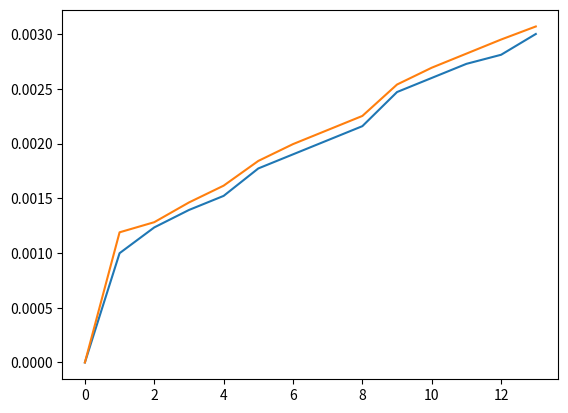

The script that saved this image:
import matplotlib.pyplot as plt
cu_mem, peak_mem = 0.0 , 0.0
cu_mem_array, peak_mem_array = [] , []
import tracemalloc

tracemalloc.start()

cu_mem, peak_mem = tracemalloc.get_traced_memory()
cu_mem_array.append(cu_mem/(1024*1024))
peak_mem_array.append(peak_mem/(1024*1024))

print("Current: %f MB, Peak %f MB" % (cu_mem/(1024*1024), peak_mem/(1024*1024)))
a = [0 for _ in range(100)]


cu_mem, peak_mem = tracemalloc.get_traced_memory()
cu_mem_array.append(cu_mem/(1024*1024))
peak_mem_array.append(peak_mem/(1024*1024))
print("Current: %f MB, Peak %f MB" % (cu_mem/(1024*1024), peak_mem/(1024*1024)))

for _ in range(10):
    cu_mem, peak_mem = tracemalloc.get_traced_memory()
    cu_mem_array.append(cu_mem/(1024*1024))
    peak_mem_array.append(peak_mem/(1024*1024))
    print("Current: %f MB, Peak %f MB" % (cu_mem/(1024*1024), peak_mem/(1024*1024)))
cu_mem, peak_mem = tracemalloc.get_traced_memory()
cu_mem_array.append(cu_mem/(1024*1024))
peak_mem_array.append(peak_mem/(1024*1024))
print("Current: %f MB, Peak %f MB" % (cu_mem/(1024*1024), peak_mem/(1024*1024)))

cu_mem, peak_mem = tracemalloc.get_traced_memory()
cu_mem_array.append(cu_mem/(1024*1024))
peak_mem_array.append(peak_mem/(1024*1024))
print("Current: %f MB, Peak %f MB" % (cu_mem/(1024*1024), peak_mem/(1024*1024)))

plt.plot(cu_mem_array)
plt.plot(peak_mem_array)
plt.show()

